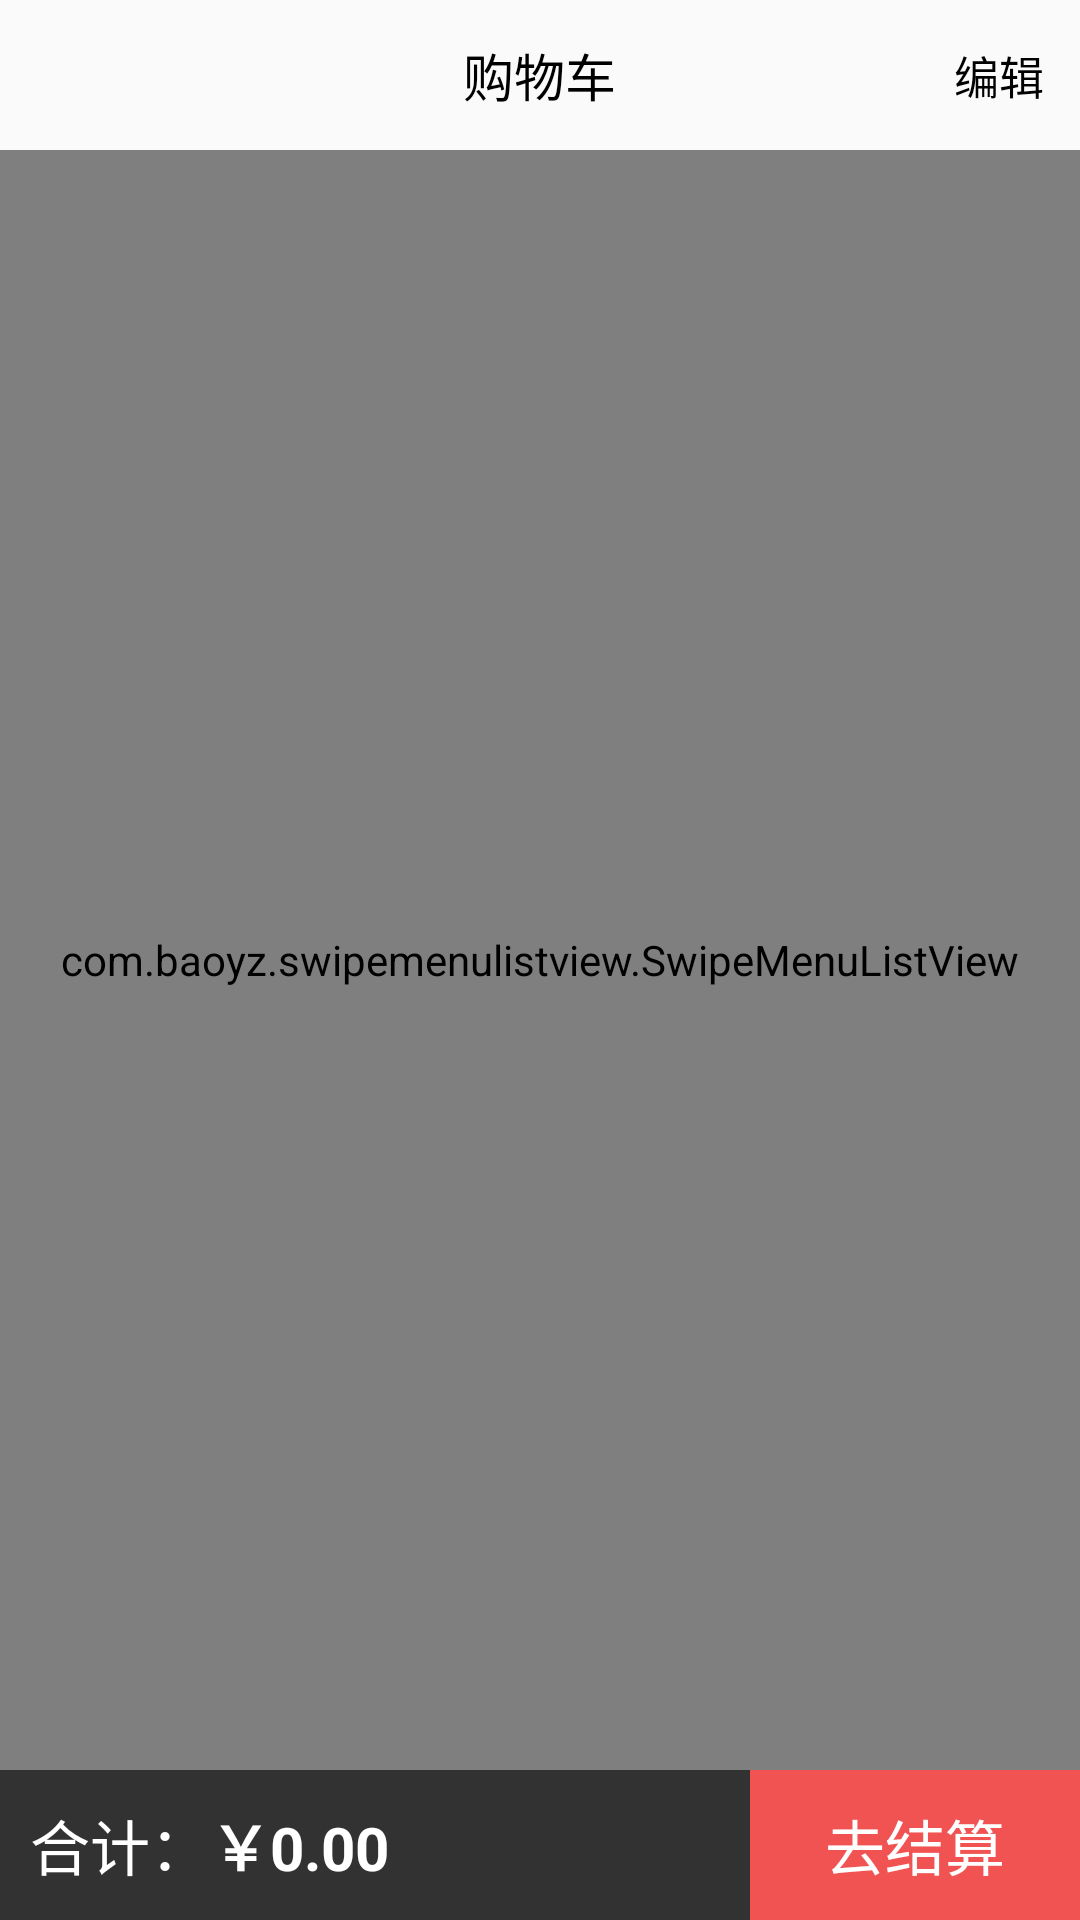

The Android layout XML behind this screen, and the referenced resources:
<!-- AndroidManifest.xml: application theme AppTheme -->
<!-- res/layout/fragment_card.xml -->
<?xml version="1.0" encoding="utf-8"?>
<RelativeLayout xmlns:android="http://schemas.android.com/apk/res/android"
    android:layout_width="match_parent"
    android:layout_height="match_parent">

    <RelativeLayout
        android:id="@+id/layout_topbar"
        android:layout_width="match_parent"
        android:layout_height="50dp">

        <TextView
            android:layout_width="wrap_content"
            android:layout_height="wrap_content"
            android:layout_centerHorizontal="true"
            android:layout_centerVertical="true"
            android:text="购物车"
            android:textColor="@color/black"
            android:textSize="@dimen/medium_text_size"
            android:textAppearance="?android:attr/textAppearanceLarge" />

        <TextView
            android:id="@+id/tv_edit_cart"
            android:layout_width="wrap_content"
            android:layout_height="wrap_content"
            android:layout_alignParentRight="true"
            android:layout_centerVertical="true"
            android:layout_marginRight="12dp"
            android:textColor="#000"
            android:textSize="@dimen/small_medium_text_size"
            android:text="编辑"
            android:clickable="true" />

    </RelativeLayout>


    <com.baoyz.swipemenulistview.SwipeMenuListView
        android:id="@+id/swipeMenuListView"
        android:layout_width="match_parent"
        android:layout_height="wrap_content"
        android:layout_below="@id/layout_topbar"
        android:layout_above="@+id/layout_pay_bar"
        android:background="#f2f4f6"
        android:cacheColorHint="#00000000"
        android:divider="@null"
        android:fadingEdge="none"
        android:listSelector="#00000000"
        >

    </com.baoyz.swipemenulistview.SwipeMenuListView>

    <ListView
        android:id="@+id/lv_card"
        android:layout_below="@+id/swipeMenuListView"
        android:layout_above="@+id/layout_pay_bar"
        android:layout_width="match_parent"
        android:layout_height="wrap_content"/>

    <RelativeLayout
        android:id="@+id/layout_pay_bar"
        android:layout_width="match_parent"
        android:layout_height="@dimen/bottombar_height"
        android:layout_alignParentBottom="true"
        android:background="#cc000000" >


        <TextView
            android:id="@+id/tv_add_all"
            android:layout_width="wrap_content"
            android:layout_height="wrap_content"
            android:layout_centerVertical="true"
            android:paddingLeft="10dp"
            android:text="合计："
            android:textSize="20sp"
            android:textColor="@color/white"
            android:textAppearance="?android:attr/textAppearanceLarge" />


        <RelativeLayout
            android:id="@+id/btn_pay"
            android:layout_width="110dp"
            android:layout_height="match_parent"
            android:layout_alignParentRight="true"
            android:layout_alignParentTop="true"
            android:gravity="center"
            android:background="@drawable/btn_add_to_card" >

            <TextView
                android:id="@+id/tv_pay"
                android:layout_width="wrap_content"
                android:layout_height="wrap_content"
                android:includeFontPadding="false"
                android:textSize="@dimen/large_text_size"
                android:textColor="@color/white"
                android:text="去结算" />


        </RelativeLayout>

        <TextView
            android:id="@+id/tv_price"
            android:layout_width="wrap_content"
            android:layout_height="wrap_content"
            android:layout_alignTop="@+id/tv_add_all"
            android:layout_toRightOf="@+id/tv_add_all"
            android:text="￥0.00"
            android:textSize="20sp"
            android:textColor="@color/white"
            android:textStyle="bold"
            android:textAppearance="?android:attr/textAppearanceLarge" />

    </RelativeLayout>

</RelativeLayout>
<!-- resources referenced by this layout -->
<resources>
  <color name="black">#000000</color>
  <color name="white">#ffffff</color>
  <dimen name="bottombar_height">50dp</dimen>
  <dimen name="large_text_size">20sp</dimen>
  <dimen name="medium_text_size">17sp</dimen>
  <dimen name="small_medium_text_size">15sp</dimen>
  <!-- drawable btn_add_to_card (drawable) -->
  <?xml version="1.0" encoding="utf-8"?>
  <selector xmlns:android="http://schemas.android.com/apk/res/android">
      <item android:drawable="@drawable/red_add_to_cart_p" android:state_pressed="true"></item>
      <item android:drawable="@drawable/red_add_to_cart_n"></item>
  
  </selector>
  <style name="AppTheme" parent="Theme.AppCompat.Light.DarkActionBar">
          
          <item name="colorPrimary">@color/colorPrimary</item>
          <item name="colorPrimaryDark">@color/colorPrimaryDark</item>
          <item name="colorAccent">@color/colorAccent</item>
      </style>
  <color name="colorPrimary">#3F51B5</color>
  <color name="colorPrimaryDark">#303F9F</color>
  <color name="colorAccent">#FF4081</color>
</resources>
